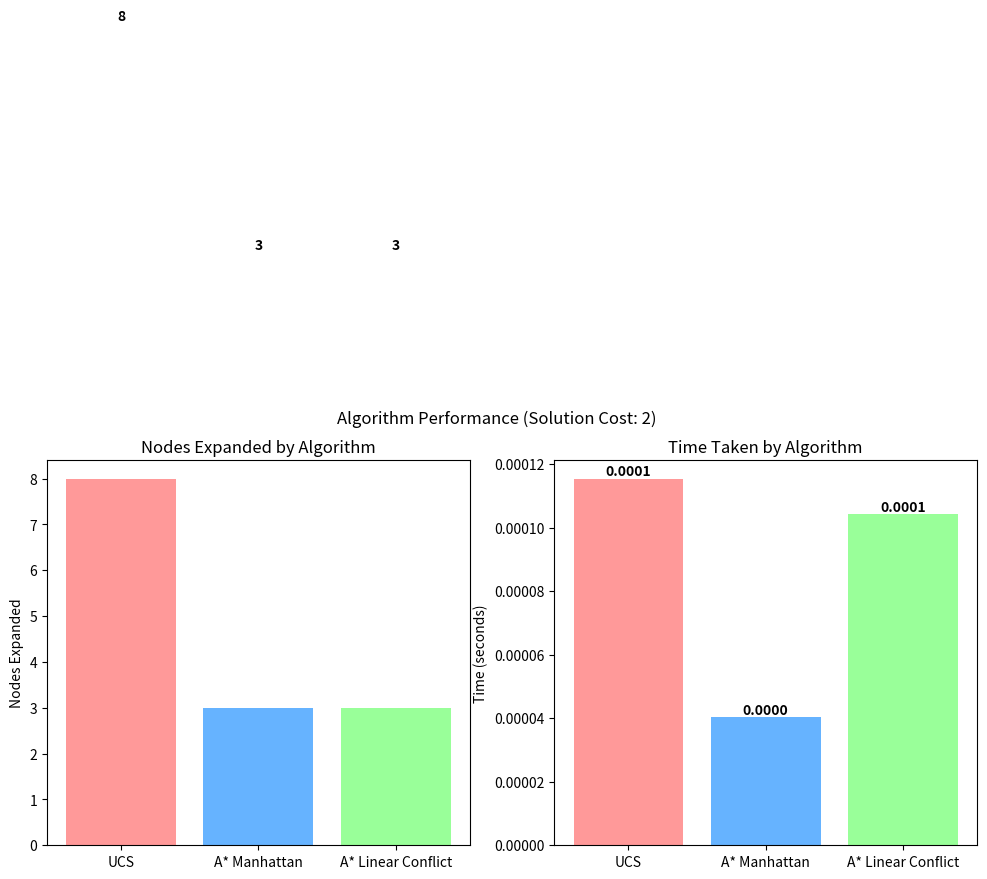

Source code (Python):
import heapq
import time
import matplotlib.pyplot as plt

class PuzzleNode:
    def __init__(self, state, parent=None, action=None, cost=0, heuristic=0):
        self.state = state
        self.parent = parent
        self.action = action
        self.cost = cost
        self.heuristic = heuristic
        self.depth = 0
        if parent:
            self.depth = parent.depth + 1

    def __lt__(self, other):
        return (self.cost + self.heuristic) < (other.cost + other.heuristic)

    def __repr__(self):
        return f"PuzzleNode(state={self.state}, cost={self.cost}, heuristic={self.heuristic})"

    def string_state(self):
        return "".join(map(str, self.state))

class EightPuzzle:
    def __init__(self, initial_state):
        self.initial_state = tuple(initial_state)
        self.goal_state = (1, 2, 3, 4, 5, 6, 7, 8, 0)
        self.goal_positions = {val: i for i, val in enumerate(self.goal_state)}

    def get_actions(self, state):
        actions = []
        empty_index = state.index(0)
        row, col = divmod(empty_index, 3)

        if row > 0: actions.append('U')
        if row < 2: actions.append('D')
        if col > 0: actions.append('L')
        if col < 2: actions.append('R')
        return actions

    def apply_action(self, state, action):
        new_state = list(state)
        empty_index = new_state.index(0)
        
        if action == 'U':
            swap_index = empty_index - 3
        elif action == 'D':
            swap_index = empty_index + 3
        elif action == 'L':
            swap_index = empty_index - 1
        elif action == 'R':
            swap_index = empty_index + 1
        
        new_state[empty_index], new_state[swap_index] = new_state[swap_index], new_state[empty_index]
        return tuple(new_state)

    def manhattan_distance(self, state):
        distance = 0
        for i, val in enumerate(state):
            if val != 0:
                goal_pos = self.goal_positions[val]
                current_row, current_col = divmod(i, 3)
                goal_row, goal_col = divmod(goal_pos, 3)
                distance += abs(current_row - goal_row) + abs(current_col - goal_col)
        return distance

    def linear_conflict(self, state):
        conflicts = 0
        # Row conflicts
        for r in range(3):
            row_vals = [state[r*3+c] for c in range(3)]
            for i in range(3):
                for j in range(i + 1, 3):
                    val1, val2 = row_vals[i], row_vals[j]
                    if val1 != 0 and val2 != 0:
                        goal_pos1 = self.goal_positions[val1]
                        goal_pos2 = self.goal_positions[val2]
                        if divmod(goal_pos1, 3)[0] == r and divmod(goal_pos2, 3)[0] == r:
                            if (i < j and goal_pos1 > goal_pos2) or (i > j and goal_pos1 < goal_pos2):
                                conflicts += 2
        # Column conflicts
        for c in range(3):
            col_vals = [state[r*3+c] for r in range(3)]
            for i in range(3):
                for j in range(i + 1, 3):
                    val1, val2 = col_vals[i], col_vals[j]
                    if val1 != 0 and val2 != 0:
                        goal_pos1 = self.goal_positions[val1]
                        goal_pos2 = self.goal_positions[val2]
                        if divmod(goal_pos1, 3)[1] == c and divmod(goal_pos2, 3)[1] == c:
                            if (i < j and goal_pos1 > goal_pos2) or (i > j and goal_pos1 < goal_pos2):
                                conflicts += 2

        return self.manhattan_distance(state) + conflicts
        
    def solve(self, heuristic_func=None):
        if heuristic_func is None: # UCS
            h = lambda state: 0
        elif heuristic_func == 'manhattan':
            h = self.manhattan_distance
        elif heuristic_func == 'linear_conflict':
            h = self.linear_conflict
        else:
            raise ValueError("Invalid heuristic function specified.")

        start_node = PuzzleNode(self.initial_state, cost=0, heuristic=h(self.initial_state))
        frontier = [start_node]
        explored = set()
        nodes_expanded = 0

        while frontier:
            current_node = heapq.heappop(frontier)

            if current_node.string_state() in explored:
                continue
            
            explored.add(current_node.string_state())
            nodes_expanded += 1

            if current_node.state == self.goal_state:
                path = []
                while current_node.parent:
                    path.append(current_node.action)
                    current_node = current_node.parent
                return path[::-1], len(path), nodes_expanded

            for action in self.get_actions(current_node.state):
                new_state = self.apply_action(current_node.state, action)
                if new_state not in explored:
                    child_node = PuzzleNode(
                        state=new_state,
                        parent=current_node,
                        action=action,
                        cost=current_node.cost + 1,
                        heuristic=h(new_state)
                    )
                    heapq.heappush(frontier, child_node)
        
        return None, -1, nodes_expanded

def print_solution(name, path, cost, nodes_expanded, duration):
    print(f"--- {name} ---")
    if path:
        print(f"Solution found in {cost} moves.")
        print(f"Path: {' '.join(path)}")
    else:
        print("No solution found.")
    print(f"Nodes Expanded: {nodes_expanded}")
    print(f"Time Taken: {duration:.4f} seconds\n")

def plot_performance(results):
    labels = list(results.keys())
    nodes = [res['nodes'] for res in results.values()]
    times = [res['time'] for res in results.values()]
    costs = [res['cost'] for res in results.values()]

    fig, (ax1, ax2) = plt.subplots(1, 2, figsize=(12, 5))
    
    ax1.bar(labels, nodes, color=['#ff9999','#66b3ff','#99ff99'])
    ax1.set_ylabel('Nodes Expanded')
    ax1.set_title('Nodes Expanded by Algorithm')
    for i, v in enumerate(nodes):
        ax1.text(i, v + 10, str(v), ha='center', fontweight='bold')

    ax2.bar(labels, times, color=['#ff9999','#66b3ff','#99ff99'])
    ax2.set_ylabel('Time (seconds)')
    ax2.set_title('Time Taken by Algorithm')
    for i, v in enumerate(times):
        ax2.text(i, v, f"{v:.4f}", ha='center', va='bottom', fontweight='bold')

    fig.suptitle(f"Algorithm Performance (Solution Cost: {costs[0]})")
    plt.tight_layout(rect=[0, 0.03, 1, 0.95])
    plt.show()

if __name__ == '__main__':
    initial_puzzle_state = (1,2,3,4,0,6,7,5,8)
    
    puzzle = EightPuzzle(initial_puzzle_state)
    results = {}

    start_time = time.time()
    path_ucs, cost_ucs, nodes_ucs = puzzle.solve(heuristic_func=None)
    duration_ucs = time.time() - start_time
    print_solution("Uniform Cost Search (UCS)", path_ucs, cost_ucs, nodes_ucs, duration_ucs)
    results['UCS'] = {'nodes': nodes_ucs, 'time': duration_ucs, 'cost': cost_ucs}

    start_time = time.time()
    path_man, cost_man, nodes_man = puzzle.solve(heuristic_func='manhattan')
    duration_man = time.time() - start_time
    print_solution("A* with Manhattan Distance", path_man, cost_man, nodes_man, duration_man)
    results['A* Manhattan'] = {'nodes': nodes_man, 'time': duration_man, 'cost': cost_man}

    start_time = time.time()
    path_lc, cost_lc, nodes_lc = puzzle.solve(heuristic_func='linear_conflict')
    duration_lc = time.time() - start_time
    print_solution("A* with Linear Conflict", path_lc, cost_lc, nodes_lc, duration_lc)
    results['A* Linear Conflict'] = {'nodes': nodes_lc, 'time': duration_lc, 'cost': cost_lc}

    plot_performance(results)

